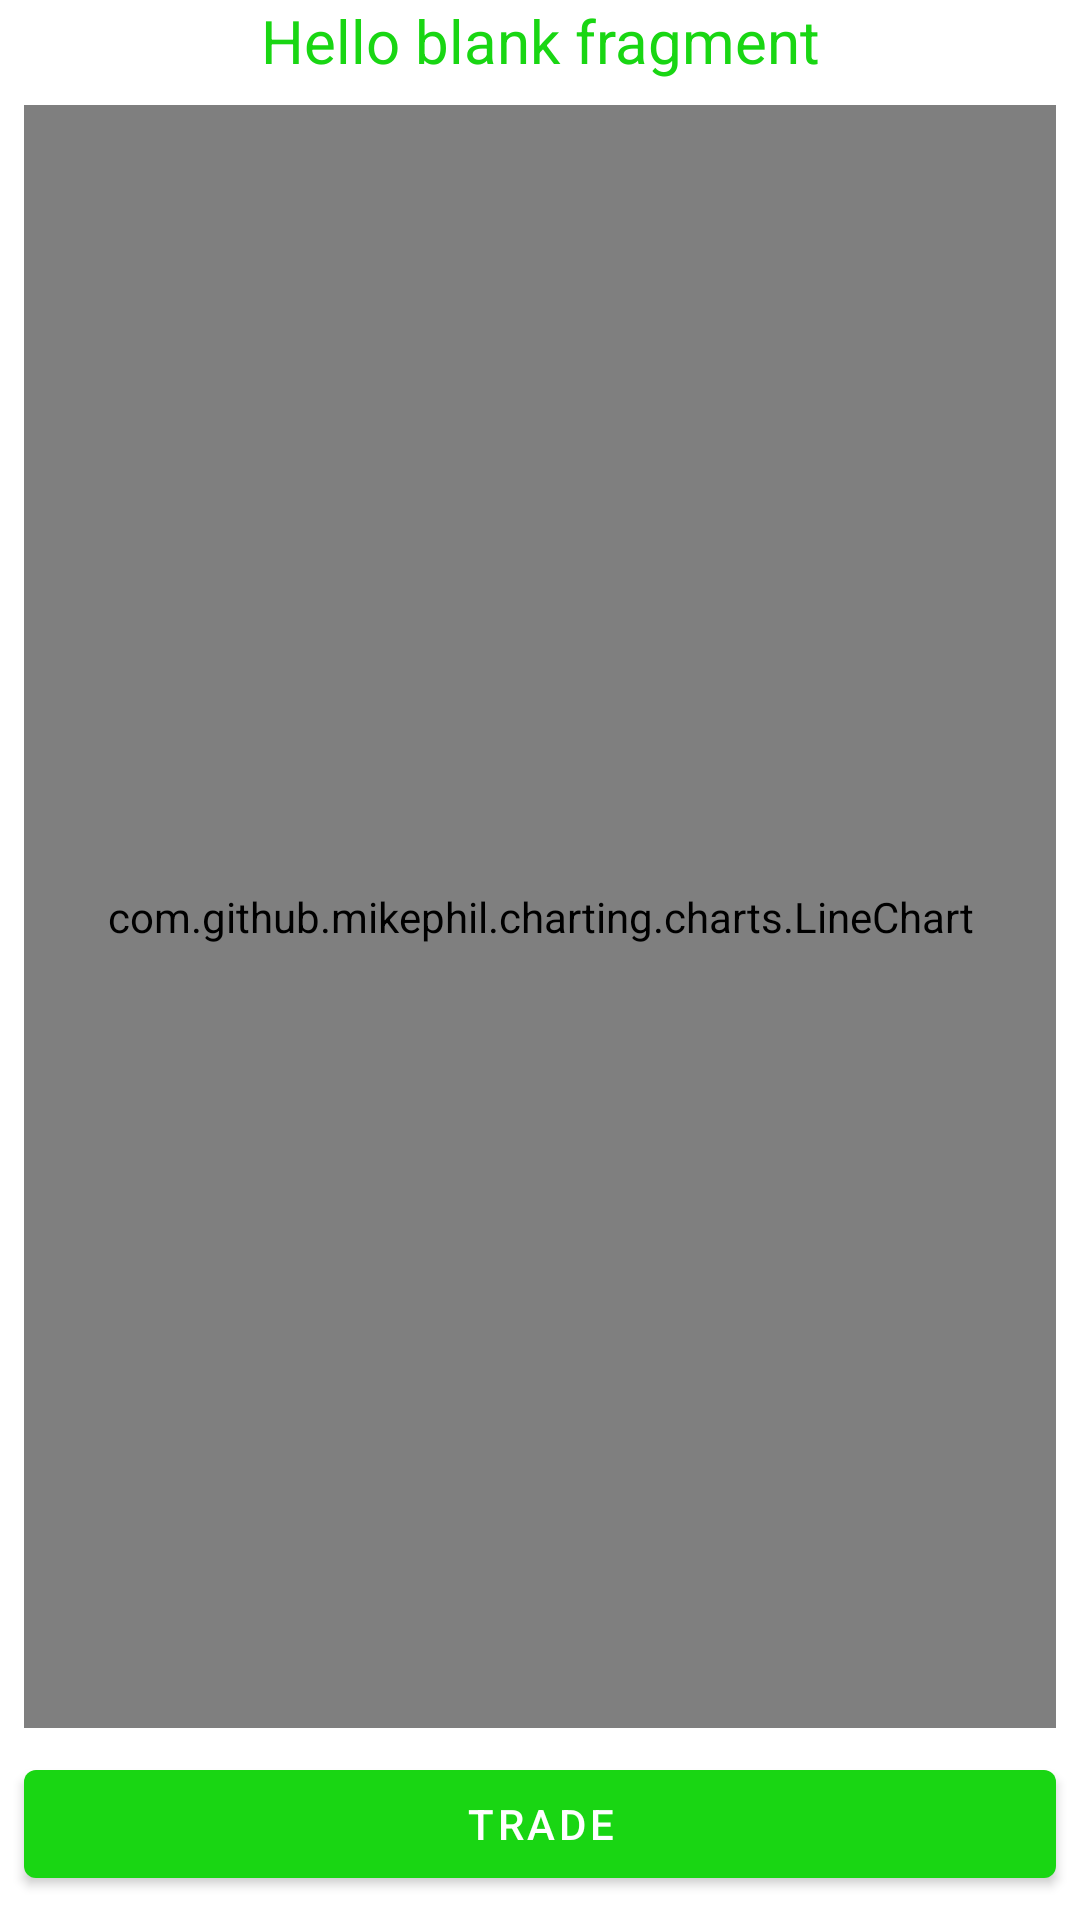

Produce the Android XML layout that renders to this screen, including the resource entries it uses.
<!-- AndroidManifest.xml: application theme AppTheme -->
<!-- res/layout/fragment_asset_details.xml -->
<?xml version="1.0" encoding="utf-8"?>
<androidx.constraintlayout.widget.ConstraintLayout xmlns:android="http://schemas.android.com/apk/res/android"
    xmlns:app="http://schemas.android.com/apk/res-auto"
    xmlns:tools="http://schemas.android.com/tools"
    android:layout_width="match_parent"
    android:layout_height="match_parent"
    tools:context=".ui.assets.assetdetails.AssetDetailsFragment">

    <TextView
        android:id="@+id/asset_details_Tv"
        style="@style/Text.ListItem"
        android:layout_width="wrap_content"
        android:layout_height="wrap_content"
        android:text="@string/hello_blank_fragment"
        app:layout_constraintEnd_toEndOf="parent"
        app:layout_constraintStart_toStartOf="parent"
        app:layout_constraintTop_toTopOf="parent" />

    <com.github.mikephil.charting.charts.LineChart
        android:id="@+id/asset_details_chart"
        android:layout_width="0dp"
        android:layout_height="0dp"
        android:layout_margin="@dimen/one_grid_unit"
        app:layout_constraintBottom_toTopOf="@id/asset_detail_trade_Btn"
        app:layout_constraintEnd_toEndOf="parent"
        app:layout_constraintStart_toStartOf="parent"
        app:layout_constraintTop_toBottomOf="@+id/asset_details_Tv" />

    <com.google.android.material.button.MaterialButton
        android:id="@+id/asset_detail_trade_Btn"
        android:layout_width="match_parent"
        android:layout_height="wrap_content"
        android:layout_margin="@dimen/one_grid_unit"
        android:text="@string/asset_detail_trade_button_text"
        app:layout_constraintBottom_toBottomOf="parent"
        app:layout_constraintEnd_toEndOf="parent"
        app:layout_constraintStart_toStartOf="parent" />

</androidx.constraintlayout.widget.ConstraintLayout>
<!-- resources referenced by this layout -->
<resources>
  <dimen name="one_grid_unit">8dp</dimen>
  <string name="asset_detail_trade_button_text">Trade</string>
  <string name="hello_blank_fragment">Hello blank fragment</string>
  <style name="Text.ListItem">
          <item name="android:textSize">20sp</item>
          <item name="android:textColor">@color/colorPrimary</item>
      </style>
  <style name="AppTheme" parent="Theme.MaterialComponents.Light">
          <item name="colorPrimary">@color/colorPrimary</item>
          <item name="colorPrimaryDark">@color/colorPrimaryDark</item>
          <item name="colorAccent">@color/colorAccent</item>
      </style>
  <color name="colorPrimary">#19D613</color>
  <color name="colorPrimaryDark">#253B32</color>
  <color name="colorAccent">#D81B60</color>
</resources>
